Run: headless pygame with SDL's dummy video driver; simulated clock (each Clock.tick advances the game by its frame time, no real sleeping); random seed 0; keys injected as events and as key.get_pressed() state; no mouse input.
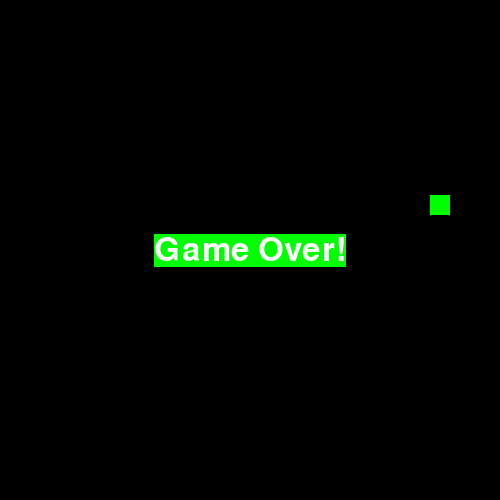
Frame 1 of 4 · flips 1–60 · no input
Frame 2 of 4 · flips 61–180 · tapped SPACE, RETURN · held RIGHT (→), D · screen unchanged from frame 1, image omitted
Frame 3 of 4 · flips 181–300 · held DOWN (↓), S · screen unchanged from frame 2, image omitted
Frame 4 of 4 · flips 301–420 · held LEFT (←), A, UP (↑), W · screen unchanged from frame 3, image omitted

The pygame program that drew these frames:

import pygame, sys, random


def get_random(min, max):
    a = random.randint(min, max)
    return a - (a % 5)

pygame.init()
mainClock = pygame.time.Clock()

BLACK = (0, 0, 0)
GREEN = (0, 255, 0)
WHITE = (255, 255, 255)

width, height = 500, 500
screen = pygame.display.set_mode((width, height), 0, 32)

basicFont = pygame.font.SysFont(None, 48)
text = basicFont.render('Game Over!', True, WHITE, GREEN)
textRect = text.get_rect()
textRect.centerx = screen.get_rect().centerx
textRect.centery = screen.get_rect().centery

# set up direction variables
moveLeft = 1
moveRight = 3
moveUp = 7
moveDown = 9
PAUSE = 10
current = moveLeft

MOVESPEED = 20

# set up food data structures
FOODSIZE = 20

players = []
first_player = {'rect': pygame.Rect(200, 120, 20, 20), 'lastdir': moveDown}
players.append(first_player)

food = pygame.Rect(get_random(0, width - FOODSIZE), get_random(0, height - FOODSIZE), FOODSIZE,
                           FOODSIZE)


def move(rect, cur, speed):
    if cur == moveDown:
        rect.top += speed
    if cur == moveUp:
        rect.top -= speed
    if cur == moveLeft:
        rect.left -= speed
    if cur == moveRight:
        rect.left += speed


while True:
    for event in pygame.event.get():
        if event.type == pygame.QUIT:
            pygame.quit()
            sys.exit()
        if event.type == pygame.KEYDOWN:
            if event.key == pygame.K_LEFT:
                current = moveLeft
            if event.key == pygame.K_RIGHT:
                current = moveRight
            if event.key == pygame.K_UP:
                current = moveUp
            if event.key == pygame.K_DOWN:
                current = moveDown

    screen.fill(BLACK)

    move(players[0]['rect'], current, MOVESPEED)
    for i in range(1, len(players)):
        move(players[-i]['rect'], players[-i-1]['lastdir'], 20)
        players[-i]['lastdir'] = players[-i-1]['lastdir']
    # for i in range(1, len(players)):
    #     pass
    players[0]['lastdir'] = current


    # game over
    if players[0]['rect'].left < 0 or players[0]['rect'].right > width or players[0]['rect'].top < 0 or players[0]['rect'].bottom > height:
        current = PAUSE
        screen.blit(text, textRect)
    for i in range(2, len(players)):
        if players[0]['rect'].colliderect(players[i]['rect']):
            current = PAUSE
            screen.blit(text, textRect)

    for player in players:
        pygame.draw.rect(screen, WHITE, player['rect'])

    if players[0]['rect'].colliderect(food):
        food = pygame.Rect(random.randint(0, width - FOODSIZE), random.randint(0, height - FOODSIZE), FOODSIZE,
                           FOODSIZE)
        lef, t = players[-1]['rect'].left, players[-1]['rect'].top
        lastdir = players[-1]['lastdir']
        new_player = ''
        if lastdir == moveLeft:
            lef = lef + 20
        if lastdir == moveRight:
            lef = lef - 20
        if lastdir == moveUp:
            t = t + 20
        if lastdir == moveDown:
            t = t - 20
        players.append({'rect': pygame.Rect(lef, t, 20, 20), 'lastdir': lastdir})

    pygame.draw.rect(screen, GREEN, food)

    pygame.display.update()
    mainClock.tick(10)
